Run: headless pygame with SDL's dummy video driver; simulated clock (each Clock.tick advances the game by its frame time, no real sleeping); random seed 0; keys injected as events and as key.get_pressed() state; no mouse input.
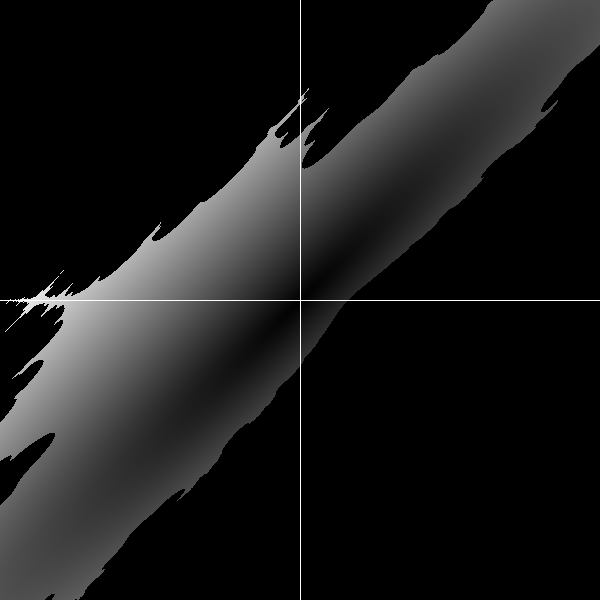
Frame 1 of 4 · flips 1–60 · no input
Frame 2 of 4 · flips 61–180 · tapped SPACE, RETURN · held RIGHT (→), D · screen unchanged from frame 1, image omitted
Frame 3 of 4 · flips 181–300 · held DOWN (↓), S · screen unchanged from frame 2, image omitted
Frame 4 of 4 · flips 301–420 · held LEFT (←), A, UP (↑), W · screen unchanged from frame 3, image omitted

The pygame program that drew these frames:

# -*- coding: utf-8 *-*
# Множество мандельброта на python
# Использовать будем библиотеку pygame
import pygame # импортируем её
pygame.init() # инициализируем

win = pygame.display.set_mode((600, 600)) # создаем окно 600х600 пикселей

pygame.display.set_caption("Mandelbrot set") # дадим окну имя

# Все работает, но медленно, поэтому вынесем обработку точек за главный цикл,
# он будет только все отрисовавать
for x in range(600):
	for y in range(600):
		i, j = (x - 300) / 150, (y - 300) / 150 # Вещественная и мнимая части числа

		c = (i + j*((-1)**.1))

		In_Mandelbrot = True
		z = 0
		for i in range(10): # Попробуем увеличить максимальное число итераций обработки числа
		# как мы видим, картинка стала четче
		# увеличим сильнее
			z = z**2 + c
			if abs(z) >= 2:
				In_Mandelbrot = False
				break
		color = round(255 * min(abs(c)/2, 1))
		if In_Mandelbrot:
			pygame.draw.line(win, (color, color, color), (x, y), (x, y), 1)

RUN = True
while RUN: # Главный цикл для обработки событий
	for event in pygame.event.get():
		if event.type == pygame.QUIT:
			RUN = False # При нажатии кнопки выход выходим из главного цикла
	
	# Отрисуем оси Вещественных и Мнимых чисел
	pygame.draw.line(win, (255, 255, 255), (0, 300), (600, 300), 1) # Real - x
	pygame.draw.line(win, (255, 255, 255), (300, 0), (300, 600), 1) # Imaginary - y

	
	pygame.display.update() # Отрисуем координатную плоскость
	pygame.time.delay(33) # Делаем задержку после отрисовки кадра

pygame.quit()
